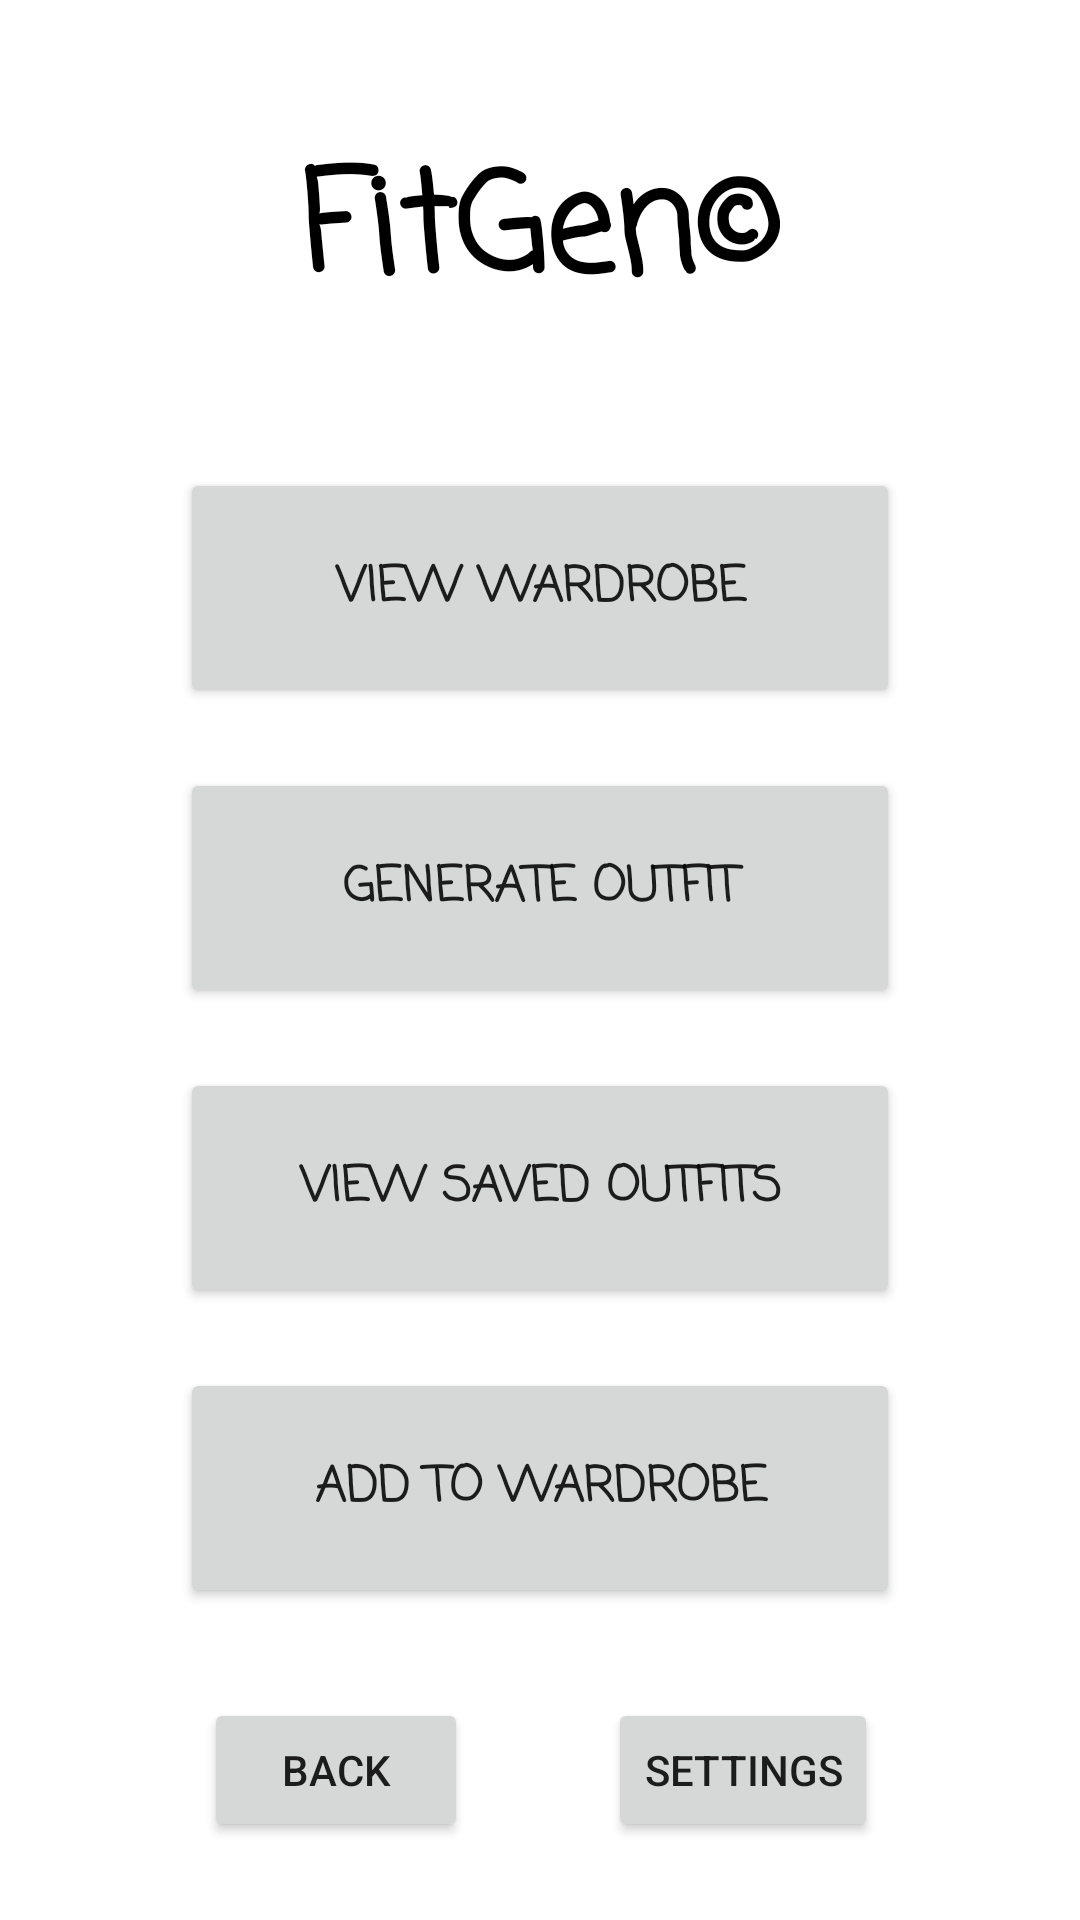

Reconstruct the res/layout file that produces this screen, plus the resources it refers to.
<!-- AndroidManifest.xml: application theme Theme.AppNameGoesHere -->
<!-- res/layout/activity_main.xml -->
<?xml version="1.0" encoding="utf-8"?>
<androidx.constraintlayout.widget.ConstraintLayout xmlns:android="http://schemas.android.com/apk/res/android"
    xmlns:app="http://schemas.android.com/apk/res-auto"
    xmlns:tools="http://schemas.android.com/tools"
    android:layout_width="match_parent"
    android:layout_height="match_parent"
    tools:context=".MainActivity">

    <TextView
        android:id="@+id/textView"
        android:layout_width="wrap_content"
        android:layout_height="wrap_content"
        android:text="FitGen©"
        style="@style/TextStyle"
        android:textSize="46sp"
        app:layout_constraintBottom_toTopOf="@+id/linearLayout"
        app:layout_constraintEnd_toEndOf="parent"
        app:layout_constraintStart_toStartOf="parent"
        app:layout_constraintTop_toTopOf="parent" />

    <LinearLayout
        android:id="@+id/linearLayout"
        android:layout_width="0dp"
        android:layout_height="wrap_content"
        android:layout_marginStart="40dp"
        android:layout_marginTop="100dp"
        android:layout_marginEnd="40dp"
        android:orientation="vertical"
        app:layout_constraintBottom_toBottomOf="parent"
        app:layout_constraintEnd_toEndOf="parent"
        app:layout_constraintStart_toStartOf="parent"
        app:layout_constraintTop_toTopOf="parent"
        app:layout_constraintVertical_bias="0.4">

        <Button
            android:id="@+id/button1"
            style="@style/HomeButton"
            android:text="View Wardrobe" />

        <Button
            android:id="@+id/button2"
            style="@style/HomeButton"
            android:text="Generate Outfit" />

        <Button
            android:id="@+id/button3"
            style="@style/HomeButton"
            android:text="View Saved Outfits" />

        <Button
            android:id="@+id/button4"
            style="@style/HomeButton"
            android:text="Add To Wardrobe" />
    </LinearLayout>


    <androidx.constraintlayout.widget.ConstraintLayout
        android:layout_width="fill_parent"
        android:layout_height="100dp"
        android:orientation="horizontal"
        app:layout_constraintBottom_toBottomOf="parent"
        app:layout_constraintEnd_toEndOf="parent"
        app:layout_constraintHorizontal_bias="0.0"
        app:layout_constraintStart_toStartOf="parent"
        app:layout_constraintTop_toTopOf="parent"
        app:layout_constraintVertical_bias="1.0">

        <Button
            android:id="@+id/main_back_button"
            android:layout_width="wrap_content"
            android:layout_height="wrap_content"
            android:text="BACK"
            android:gravity="center"
            app:layout_constraintBottom_toBottomOf="parent"
            app:layout_constraintEnd_toEndOf="parent"
            app:layout_constraintHorizontal_bias="0.25"
            app:layout_constraintStart_toStartOf="parent"
            app:layout_constraintTop_toTopOf="parent"
            app:layout_constraintVertical_bias="0.5" />

        <Button
            android:id="@+id/main_setting_button"
            android:layout_width="wrap_content"
            android:layout_height="wrap_content"
            android:gravity="center"
            android:text="Settings"
            app:layout_constraintBottom_toBottomOf="parent"
            app:layout_constraintEnd_toEndOf="parent"
            app:layout_constraintHorizontal_bias="0.75"
            app:layout_constraintStart_toStartOf="parent"
            app:layout_constraintTop_toTopOf="parent" />
    </androidx.constraintlayout.widget.ConstraintLayout>

</androidx.constraintlayout.widget.ConstraintLayout>
<!-- resources referenced by this layout -->
<resources>
  <style name="HomeButton">
          <item name="android:layout_width">240dp</item>
          <item name="android:layout_height">80dp</item>
          <item name="android:layout_marginBottom">20dp</item>
          <item name="android:layout_gravity">center</item>
          <item name="fontFamily">casual</item>
          <item name="android:textStyle">bold</item>
          <item name="android:textSize">16sp</item>
      </style>
  <style name="TextStyle">
          <item name="fontFamily">casual</item>
          <item name="android:textStyle">bold</item>
          <item name="android:textColor">#000000</item>
      </style>
  <style name="Theme.AppNameGoesHere" parent="Theme.MaterialComponents.DayNight.DarkActionBar">
          
          <item name="colorPrimary">#000000</item>
          <item name="colorPrimaryVariant">#424045</item>
          <item name="colorOnPrimary">#C8C8C8</item>
          
          <item name="colorSecondary">@color/teal_200</item>
          <item name="colorSecondaryVariant">@color/teal_700</item>
          <item name="colorOnSecondary">@color/black</item>
          
          <item name="android:statusBarColor" tools:targetApi="l">?attr/colorPrimaryVariant</item>
          
      </style>
  <color name="teal_200">#FF03DAC5</color>
  <color name="teal_700">#FF018786</color>
  <color name="black">#FF000000</color>
</resources>
